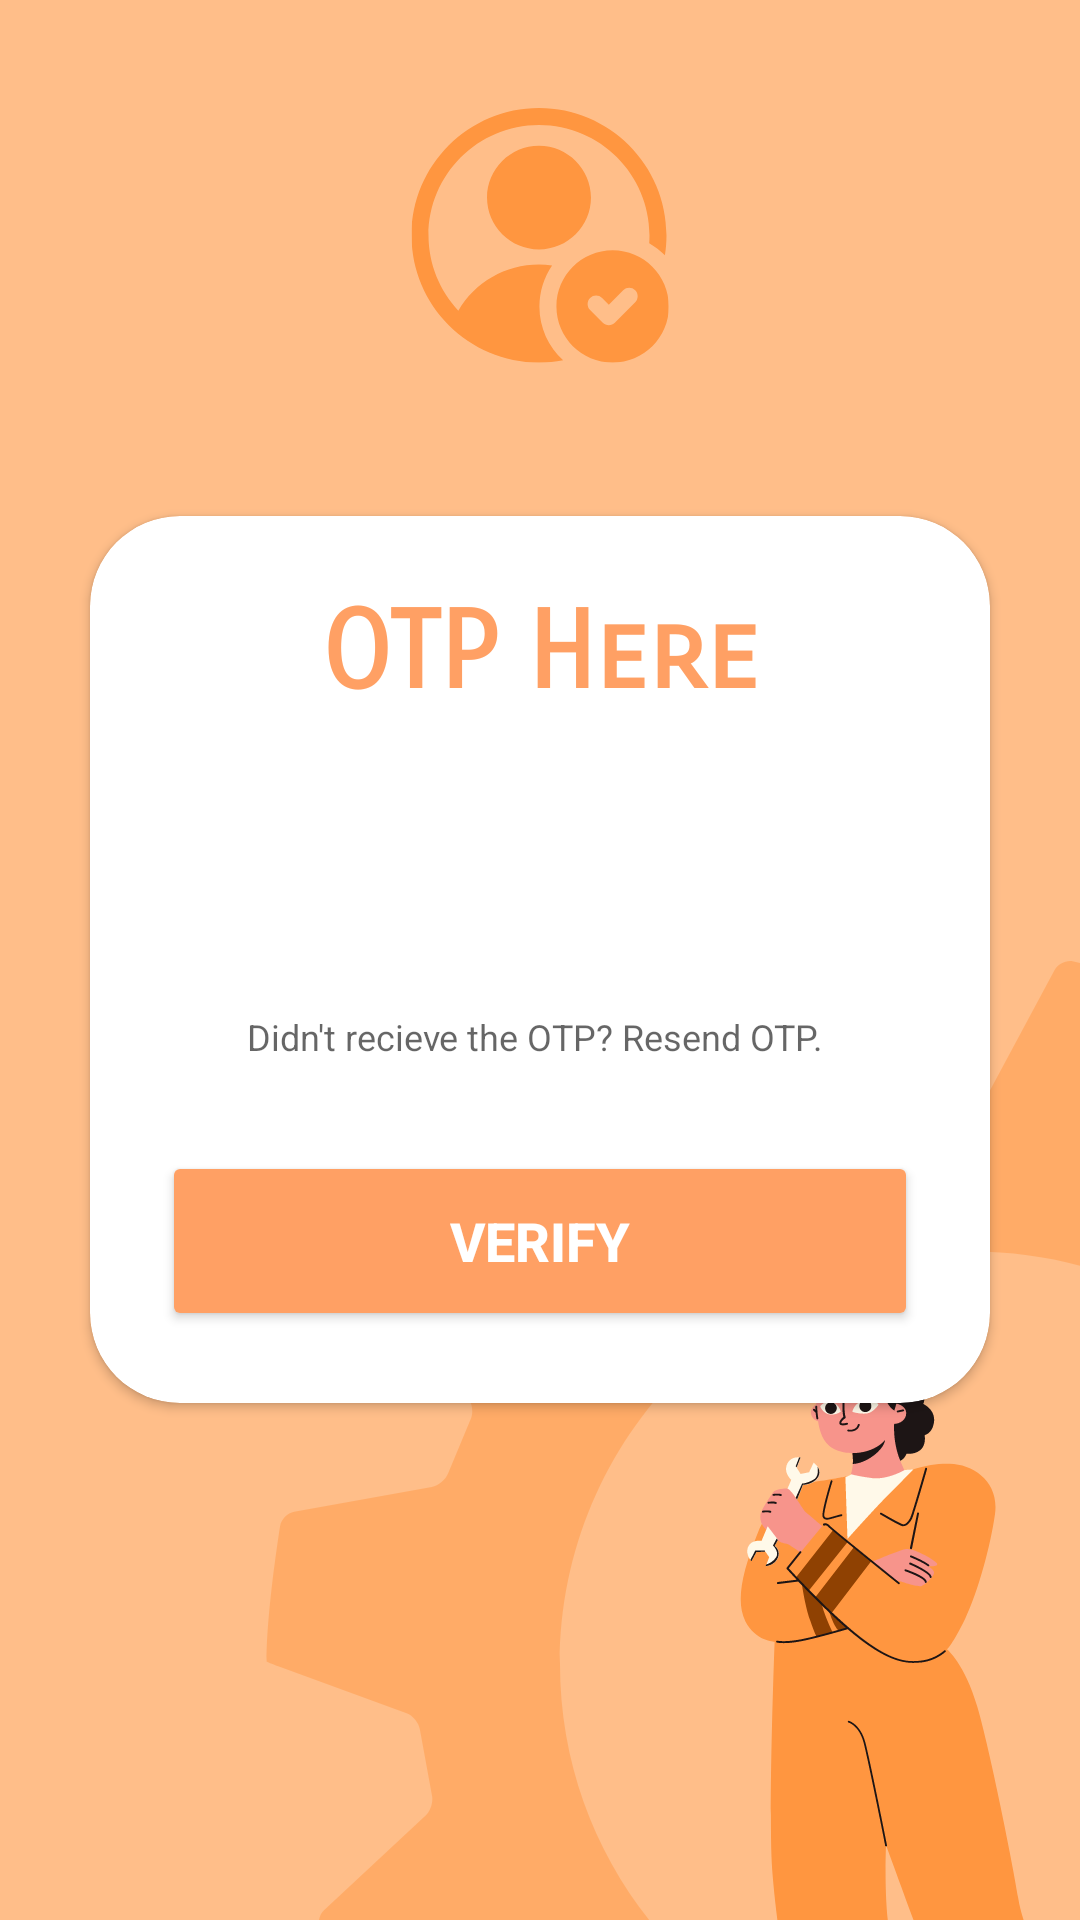

Android layout source for this screen:
<!-- AndroidManifest.xml: application theme Theme.SankatMochan -->
<!-- res/layout/activity_otp_verify.xml -->
<?xml version="1.0" encoding="utf-8"?>
<LinearLayout xmlns:android="http://schemas.android.com/apk/res/android"
    xmlns:app="http://schemas.android.com/apk/res-auto"
    xmlns:tools="http://schemas.android.com/tools"
    android:layout_width="match_parent"
    android:layout_height="match_parent"
    android:gravity="center"
    android:background="@drawable/otpback"
    tools:context=".otp_verify">

    <androidx.cardview.widget.CardView
        android:layout_width="match_parent"
        android:layout_height="wrap_content"
        android:layout_margin="30dp"
        app:cardCornerRadius="30dp"
        android:elevation="20dp"
        android:outlineSpotShadowColor="@color/black"
        android:animateLayoutChanges="true"
        android:background="@drawable/custom_edittext">
        <LinearLayout
            android:layout_width="match_parent"
            android:layout_height="wrap_content"
            android:orientation="vertical"
            android:layout_gravity="center_horizontal"
            android:padding="24dp">

            <TextView
                android:layout_width="match_parent"
                android:layout_height="wrap_content"
                android:text="OTP Here"
                android:id="@+id/LoginText"
                android:fontFamily="sans-serif-smallcaps"
                android:textSize="36dp"
                android:textAlignment="center"
                android:textStyle="bold"
                android:textColor="@color/orange"/>

            <LinearLayout
                android:layout_width="match_parent"
                android:layout_height="wrap_content"
                android:layout_marginTop="30dp"
                android:gravity="center"
                android:layout_marginHorizontal="2dp"
                android:orientation="horizontal">

                <EditText
                    android:padding="10dp"
                    android:textStyle="bold"
                    android:textSize="20dp"
                    android:id="@+id/input1"
                    android:layout_width="30dp"
                    android:layout_height="48dp"
                    android:autofillHints=""
                    android:maxLength="1"
                    android:layout_marginHorizontal="2dp"
                    android:background="@drawable/custom_edittext"
                    android:fontFamily="sans-serif-smallcaps"
                    android:inputType="number"
                    android:textColor="@color/black" />

                <EditText
                    android:padding="10dp"
                    android:textStyle="bold"
                    android:textSize="20dp"
                    android:layout_marginHorizontal="2dp"
                android:id="@+id/input2"
                android:layout_width="30dp"
                android:layout_height="48dp"
                android:autofillHints=""
                    android:maxLength="1"
                android:background="@drawable/custom_edittext"
                android:fontFamily="sans-serif-smallcaps"
                android:inputType="number"
                android:textColor="@color/black" />

                <EditText
                    android:padding="10dp"
                    android:textStyle="bold"
                    android:textSize="20dp"
                    android:layout_marginHorizontal="2dp"
                    android:id="@+id/input3"
                    android:layout_width="30dp"
                    android:layout_height="48dp"
                    android:autofillHints=""
                    android:maxLength="1"
                    android:background="@drawable/custom_edittext"
                    android:fontFamily="sans-serif-smallcaps"
                    android:inputType="number"
                    android:textColor="@color/black" />

                <EditText
                    android:padding="10dp"
                    android:textStyle="bold"
                    android:textSize="20dp"
                    android:layout_marginHorizontal="2dp"
                    android:id="@+id/input4"
                    android:layout_width="30dp"
                    android:layout_height="48dp"
                    android:autofillHints=""
                    android:maxLength="1"
                    android:background="@drawable/custom_edittext"
                    android:fontFamily="sans-serif-smallcaps"
                    android:inputType="number"
                    android:textColor="@color/black"
                    tools:ignore="LabelFor" />

                <EditText
                    android:padding="10dp"
                    android:textStyle="bold"
                    android:textSize="20dp"
                    android:layout_marginHorizontal="2dp"
                    android:id="@+id/input5"
                    android:layout_width="30dp"
                    android:layout_height="48dp"
                    android:autofillHints=""
                    android:maxLength="1"
                    android:background="@drawable/custom_edittext"
                    android:fontFamily="sans-serif-smallcaps"
                    android:inputType="number"
                    android:textColor="@color/black" />

                <EditText
                    android:padding="10dp"
                    android:textStyle="bold"
                    android:textSize="20dp"
                    android:layout_marginHorizontal="2dp"
                    android:id="@+id/input6"
                    android:maxLength="1"
                    android:layout_width="30dp"
                    android:layout_height="48dp"
                    android:autofillHints=""
                    android:background="@drawable/custom_edittext"
                    android:fontFamily="sans-serif-smallcaps"
                    android:inputType="number"
                    android:textColor="@color/black" />
        </LinearLayout>


            <TextView
                android:id="@+id/resendOTP"
                android:layout_marginTop="20dp"
                android:layout_gravity="center"
                android:layout_width="wrap_content"
                android:layout_height="wrap_content"
                android:hint="Didn't recieve the OTP? Resend OTP. "
                android:textSize="12dp" />




            <Button
                android:id="@+id/verify"
                android:layout_width="match_parent"
                android:layout_gravity="center"
                android:layout_height="60dp"
                android:backgroundTint="@color/orange"
                android:layout_marginTop="30dp"
                android:text="@string/verify"
                android:textStyle="bold"
                android:textColor="@color/white"
                android:textSize="18sp"
                app:cornerRadius = "35dp"
                />



        </LinearLayout>
    </androidx.cardview.widget.CardView>


</LinearLayout>
<!-- resources referenced by this layout -->
<resources>
  <color name="black">#FF000000</color>
  <color name="orange">#FFA064</color>
  <color name="white">#FFFFFFFF</color>
  <!-- drawable otpback: png bitmap (drawable, 72541 bytes) -->
  <string name="verify">VERIFY</string>
  <style name="Theme.SankatMochan" parent="Theme.MaterialComponents.DayNight.NoActionBar" tools:ignore="DuplicateDefinition">
          
          <item name="colorPrimary">@color/purple_500</item>
          <item name="colorPrimaryVariant">@color/purple_700</item>
          <item name="colorOnPrimary">@color/white</item>
          
          <item name="colorSecondary">@color/teal_200</item>
          <item name="colorSecondaryVariant">@color/teal_700</item>
          <item name="colorOnSecondary">@color/black</item>
          
          <item name="android:statusBarColor">?attr/colorPrimaryVariant</item>
  
          <item name="android:windowBackground">@color/ic_launcher_background</item>
          
      </style>
  <color name="purple_500">#FFA064</color>
  <color name="purple_700">#FFA064</color>
  <color name="teal_200">#FF03DAC5</color>
  <color name="teal_700">#FF018786</color>
</resources>
